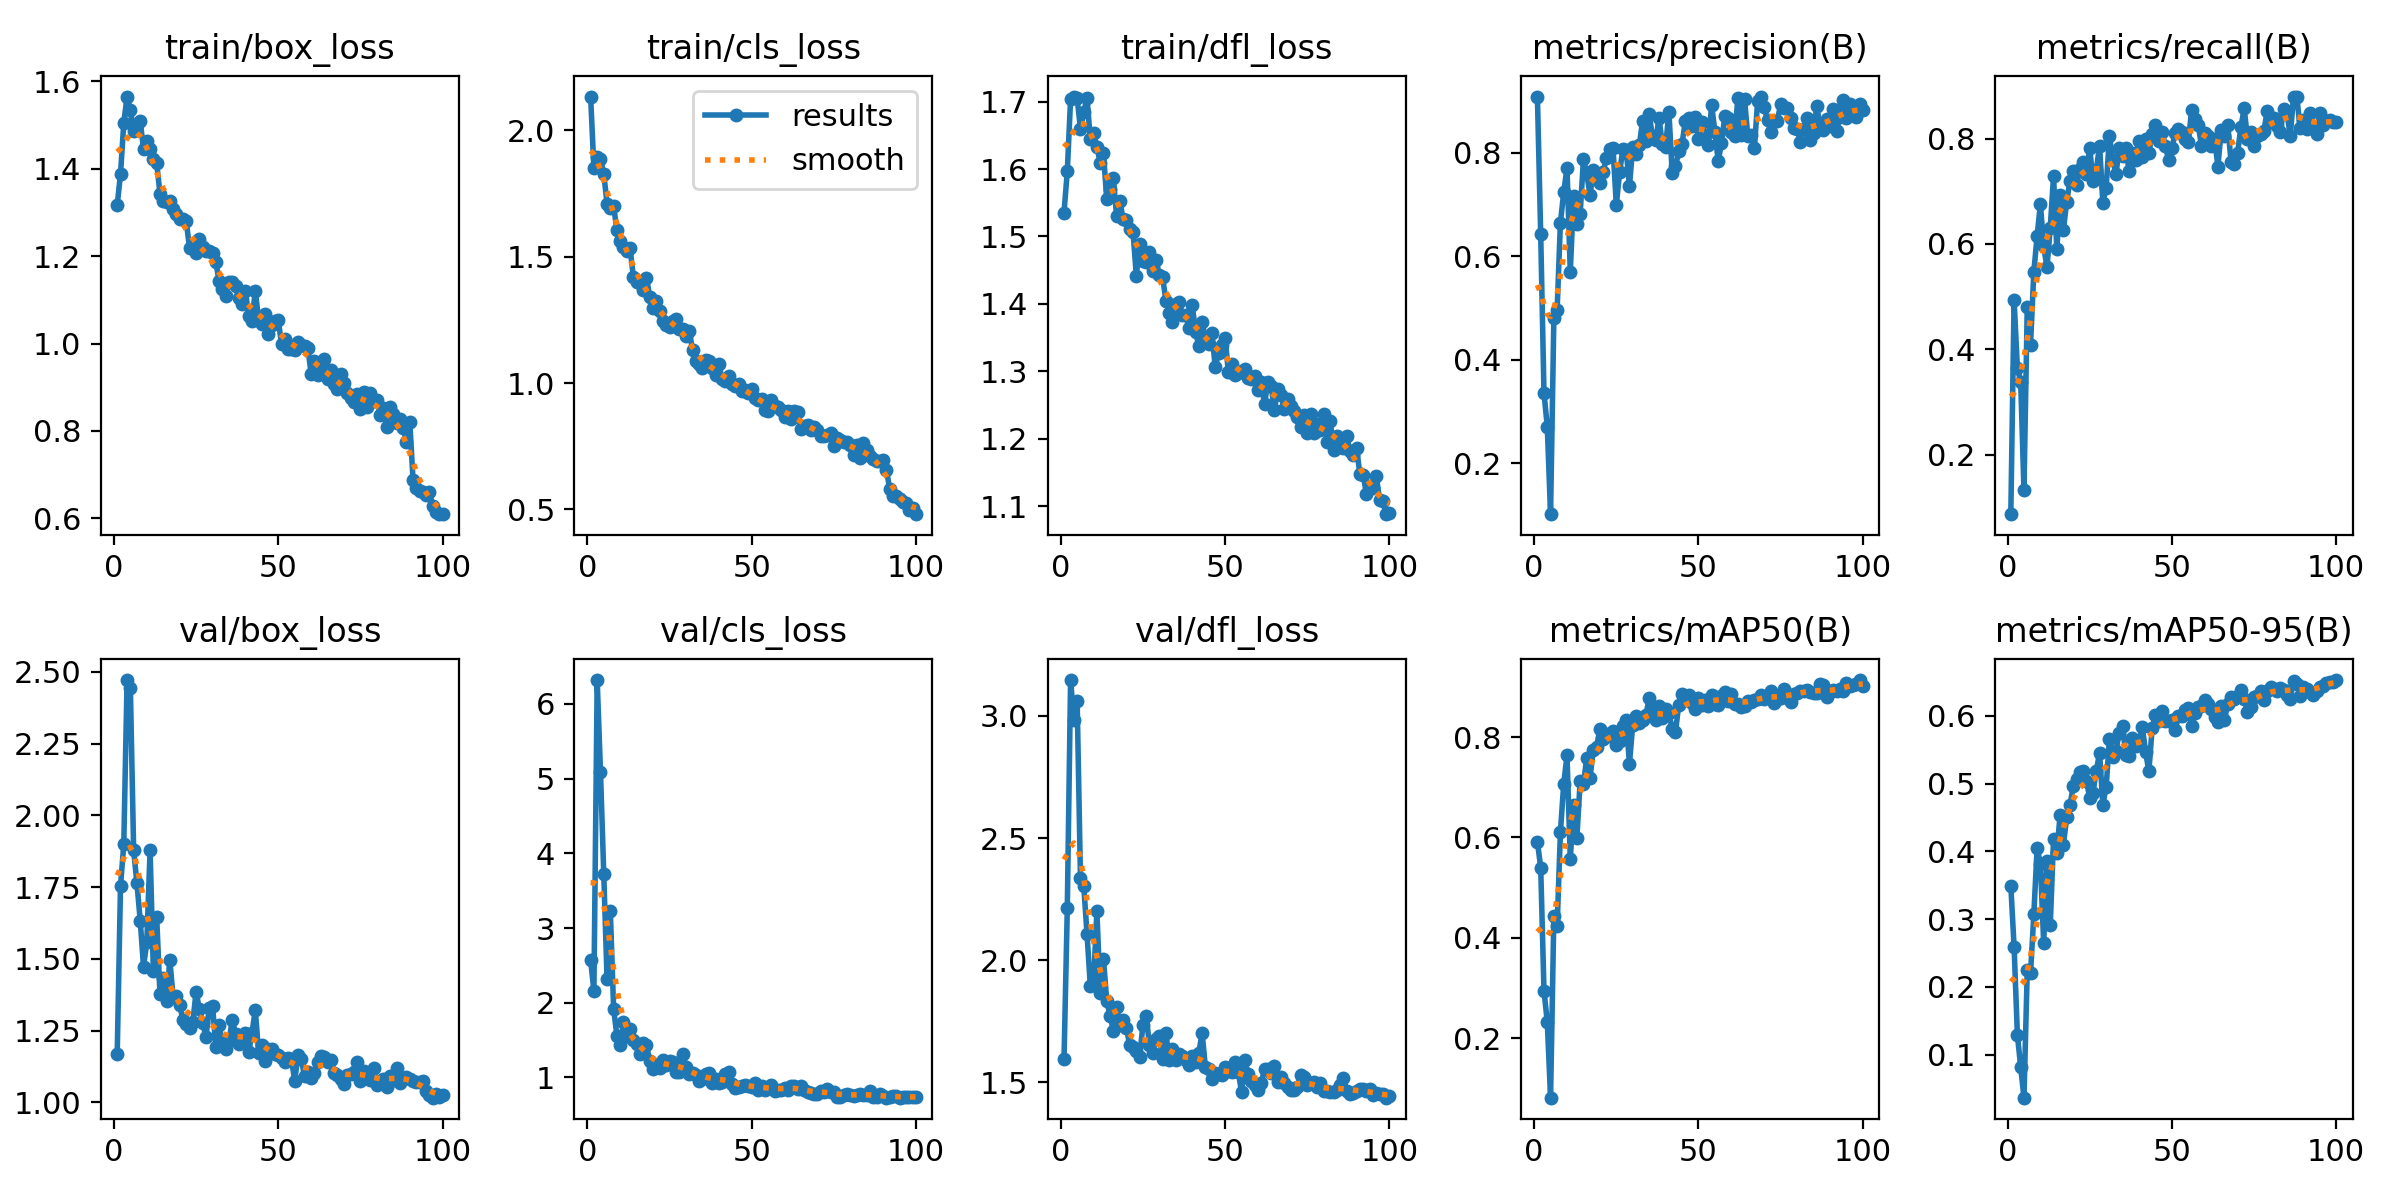

Data behind this chart, as committed beside it:
epoch, time, train/box_loss, train/cls_loss, train/dfl_loss, metrics/precision(B), metrics/recall(B), metrics/mAP50(B), metrics/mAP50-95(B), val/box_loss, val/cls_loss, val/dfl_loss, lr/pg0, lr/pg1, lr/pg2
1, 16.26, 1.317, 2.133, 1.536, 0.907, 0.08675, 0.5912, 0.3494, 1.17, 2.575, 1.594, 0.00062, 0.00062, 0.00062
2, 34.28, 1.388, 1.849, 1.597, 0.6421, 0.4933, 0.5399, 0.259, 1.753, 2.155, 2.213, 0.001248, 0.001248, 0.001248
3, 49.51, 1.505, 1.894, 1.704, 0.3354, 0.3644, 0.2945, 0.1291, 1.901, 6.319, 3.147, 0.001862, 0.001862, 0.001862
4, 64.74, 1.565, 1.886, 1.708, 0.2707, 0.3381, 0.2323, 0.08241, 2.472, 5.093, 2.985, 0.001941, 0.001941, 0.001941
5, 80.33, 1.534, 1.828, 1.705, 0.1014, 0.1333, 0.08119, 0.03674, 2.445, 3.722, 3.059, 0.001921, 0.001921, 0.001921
6, 94.87, 1.487, 1.709, 1.659, 0.4797, 0.4795, 0.4436, 0.2246, 1.878, 2.322, 2.337, 0.001901, 0.001901, 0.001901
7, 111.4, 1.5, 1.693, 1.685, 0.4966, 0.4089, 0.4225, 0.22, 1.764, 3.223, 2.305, 0.001881, 0.001881, 0.001881
8, 125.9, 1.509, 1.7, 1.705, 0.6649, 0.5467, 0.6108, 0.3071, 1.634, 1.919, 2.106, 0.001861, 0.001861, 0.001861
9, 141.1, 1.445, 1.605, 1.644, 0.723, 0.6149, 0.7067, 0.4045, 1.473, 1.559, 1.895, 0.001842, 0.001842, 0.001842
10, 156.3, 1.463, 1.561, 1.653, 0.7705, 0.6756, 0.7635, 0.3819, 1.559, 1.436, 1.911, 0.001822, 0.001822, 0.001822
11, 171.7, 1.444, 1.537, 1.633, 0.5693, 0.5956, 0.5565, 0.2649, 1.879, 1.742, 2.2, 0.001802, 0.001802, 0.001802
12, 187.2, 1.422, 1.522, 1.609, 0.7166, 0.5556, 0.6652, 0.3866, 1.457, 1.556, 1.864, 0.001782, 0.001782, 0.001782
13, 201.8, 1.414, 1.534, 1.623, 0.6619, 0.6311, 0.599, 0.2913, 1.648, 1.648, 2.004, 0.001762, 0.001762, 0.001762
14, 217.4, 1.343, 1.421, 1.556, 0.6814, 0.7289, 0.7119, 0.4184, 1.379, 1.494, 1.833, 0.001743, 0.001743, 0.001743
15, 232.4, 1.326, 1.4, 1.571, 0.7866, 0.5898, 0.7058, 0.3978, 1.433, 1.442, 1.773, 0.001723, 0.001723, 0.001723
16, 247.9, 1.324, 1.394, 1.587, 0.7598, 0.6933, 0.7593, 0.4543, 1.353, 1.319, 1.711, 0.001703, 0.001703, 0.001703
17, 262.7, 1.327, 1.368, 1.53, 0.7181, 0.6267, 0.7189, 0.4099, 1.497, 1.464, 1.809, 0.001683, 0.001683, 0.001683
18, 277.4, 1.307, 1.416, 1.553, 0.7662, 0.68, 0.7745, 0.4503, 1.368, 1.433, 1.734, 0.001663, 0.001663, 0.001663
19, 291.2, 1.295, 1.341, 1.525, 0.748, 0.72, 0.7807, 0.4682, 1.369, 1.215, 1.756, 0.001644, 0.001644, 0.001644
20, 306.8, 1.285, 1.296, 1.525, 0.741, 0.7377, 0.8161, 0.4964, 1.339, 1.108, 1.721, 0.001624, 0.001624, 0.001624
21, 321.3, 1.286, 1.326, 1.511, 0.7624, 0.7129, 0.796, 0.5062, 1.287, 1.152, 1.651, 0.001604, 0.001604, 0.001604
22, 335.9, 1.28, 1.284, 1.506, 0.7904, 0.7422, 0.8064, 0.5166, 1.275, 1.131, 1.642, 0.001584, 0.001584, 0.001584
23, 351.2, 1.218, 1.244, 1.442, 0.807, 0.7556, 0.8019, 0.5179, 1.26, 1.234, 1.629, 0.001564, 0.001564, 0.001564
24, 367.1, 1.224, 1.229, 1.49, 0.8088, 0.7333, 0.8123, 0.504, 1.281, 1.167, 1.604, 0.001545, 0.001545, 0.001545
25, 384, 1.206, 1.22, 1.464, 0.6985, 0.7822, 0.7852, 0.4792, 1.386, 1.217, 1.733, 0.001525, 0.001525, 0.001525
26, 398.3, 1.238, 1.247, 1.462, 0.762, 0.72, 0.7932, 0.4868, 1.324, 1.206, 1.771, 0.001505, 0.001505, 0.001505
27, 412.4, 1.221, 1.254, 1.477, 0.8063, 0.7402, 0.8226, 0.5193, 1.276, 1.072, 1.65, 0.001485, 0.001485, 0.001485
28, 427.1, 1.211, 1.213, 1.448, 0.8049, 0.7867, 0.8341, 0.5449, 1.228, 1.071, 1.621, 0.001465, 0.001465, 0.001465
29, 441.8, 1.211, 1.212, 1.465, 0.735, 0.6782, 0.7471, 0.4691, 1.329, 1.313, 1.678, 0.001446, 0.001446, 0.001446
30, 456.1, 1.207, 1.186, 1.443, 0.8111, 0.7067, 0.8246, 0.4951, 1.336, 1.143, 1.688, 0.001426, 0.001426, 0.001426
31, 470.4, 1.187, 1.207, 1.439, 0.797, 0.8044, 0.8415, 0.5653, 1.195, 1.044, 1.594, 0.001406, 0.001406, 0.001406
32, 485.5, 1.143, 1.131, 1.404, 0.8141, 0.7593, 0.8283, 0.5397, 1.27, 1.062, 1.703, 0.001386, 0.001386, 0.001386
33, 499.8, 1.125, 1.088, 1.386, 0.8611, 0.7333, 0.8344, 0.5487, 1.202, 1.038, 1.589, 0.001366, 0.001366, 0.001366
34, 515.1, 1.109, 1.074, 1.373, 0.8217, 0.7822, 0.8434, 0.5751, 1.185, 0.9457, 1.635, 0.001347, 0.001347, 0.001347
35, 530.1, 1.142, 1.059, 1.4, 0.8736, 0.7678, 0.8778, 0.5845, 1.215, 0.9725, 1.59, 0.001327, 0.001327, 0.001327
36, 544.7, 1.142, 1.091, 1.403, 0.8307, 0.7822, 0.848, 0.5428, 1.287, 1.051, 1.616, 0.001307, 0.001307, 0.001307
37, 559.1, 1.132, 1.085, 1.384, 0.8248, 0.7378, 0.8343, 0.541, 1.24, 1.056, 1.605, 0.001287, 0.001287, 0.001287
38, 574.5, 1.104, 1.058, 1.384, 0.8666, 0.7733, 0.8611, 0.5679, 1.203, 0.9211, 1.591, 0.001267, 0.001267, 0.001267
39, 588.8, 1.09, 1.032, 1.364, 0.8158, 0.76, 0.8389, 0.5555, 1.229, 0.9799, 1.57, 0.001248, 0.001248, 0.001248
40, 602.9, 1.121, 1.076, 1.399, 0.8112, 0.7956, 0.8551, 0.5623, 1.244, 0.9224, 1.606, 0.001228, 0.001228, 0.001228
41, 619.7, 1.063, 1.015, 1.359, 0.8791, 0.7644, 0.8478, 0.5838, 1.176, 0.9355, 1.583, 0.001208, 0.001208, 0.001208
42, 634.3, 1.052, 1.009, 1.338, 0.7614, 0.8, 0.8169, 0.5467, 1.241, 1.052, 1.618, 0.001188, 0.001188, 0.001188
43, 652.6, 1.121, 1.029, 1.373, 0.7733, 0.7732, 0.8101, 0.518, 1.324, 1.07, 1.701, 0.001168, 0.001168, 0.001168
44, 667.7, 1.056, 0.9958, 1.35, 0.8024, 0.8089, 0.865, 0.5822, 1.174, 0.9175, 1.564, 0.001149, 0.001149, 0.001149
45, 683.1, 1.045, 0.9879, 1.341, 0.8168, 0.8267, 0.885, 0.6015, 1.201, 0.8567, 1.552, 0.001129, 0.001129, 0.001129
46, 697.5, 1.067, 0.9975, 1.357, 0.8612, 0.7956, 0.8766, 0.5919, 1.145, 0.8739, 1.515, 0.001109, 0.001109, 0.001109
47, 711.7, 1.021, 0.9675, 1.306, 0.866, 0.8133, 0.8846, 0.6078, 1.186, 0.883, 1.538, 0.001089, 0.001089, 0.001089
48, 726.7, 1.042, 0.9723, 1.327, 0.8506, 0.7867, 0.8686, 0.5919, 1.187, 0.893, 1.534, 0.001069, 0.001069, 0.001069
49, 740.7, 1.052, 0.959, 1.339, 0.8684, 0.76, 0.8565, 0.593, 1.169, 0.8914, 1.531, 0.00105, 0.00105, 0.00105
50, 754.8, 1.053, 0.9773, 1.35, 0.8265, 0.7822, 0.8784, 0.594, 1.167, 0.8777, 1.561, 0.00103, 0.00103, 0.00103
51, 769, 0.9988, 0.9391, 1.299, 0.8588, 0.8112, 0.8649, 0.5797, 1.155, 0.9227, 1.545, 0.00101, 0.00101, 0.00101
52, 783.3, 1.011, 0.9331, 1.312, 0.8345, 0.8178, 0.8733, 0.5993, 1.141, 0.8337, 1.541, 0.0009902, 0.0009902, 0.0009902
53, 797.6, 0.9886, 0.9362, 1.294, 0.8154, 0.8133, 0.8623, 0.599, 1.155, 0.8812, 1.584, 0.0009704, 0.0009704, 0.0009704
54, 812.3, 0.9886, 0.8944, 1.298, 0.8914, 0.8, 0.8842, 0.6083, 1.153, 0.8379, 1.543, 0.0009506, 0.0009506, 0.0009506
55, 826.8, 0.9856, 0.8893, 1.301, 0.84, 0.7932, 0.8667, 0.6115, 1.074, 0.8682, 1.46, 0.0009308, 0.0009308, 0.0009308
56, 841.4, 1.004, 0.9318, 1.303, 0.7838, 0.8541, 0.8647, 0.5847, 1.166, 0.8919, 1.59, 0.000911, 0.000911, 0.000911
57, 855.8, 0.9967, 0.9081, 1.29, 0.8178, 0.8377, 0.8818, 0.604, 1.15, 0.8142, 1.534, 0.0008912, 0.0008912, 0.0008912
58, 869.7, 0.994, 0.9045, 1.289, 0.8704, 0.8267, 0.8904, 0.6123, 1.091, 0.8289, 1.505, 0.0008714, 0.0008714, 0.0008714
59, 884.4, 0.9903, 0.8944, 1.292, 0.8673, 0.7867, 0.8713, 0.6146, 1.105, 0.8304, 1.488, 0.0008516, 0.0008516, 0.0008516
60, 900.5, 0.9301, 0.8655, 1.272, 0.839, 0.8109, 0.8863, 0.6228, 1.086, 0.8614, 1.467, 0.0008318, 0.0008318, 0.0008318
... 40 more rows
